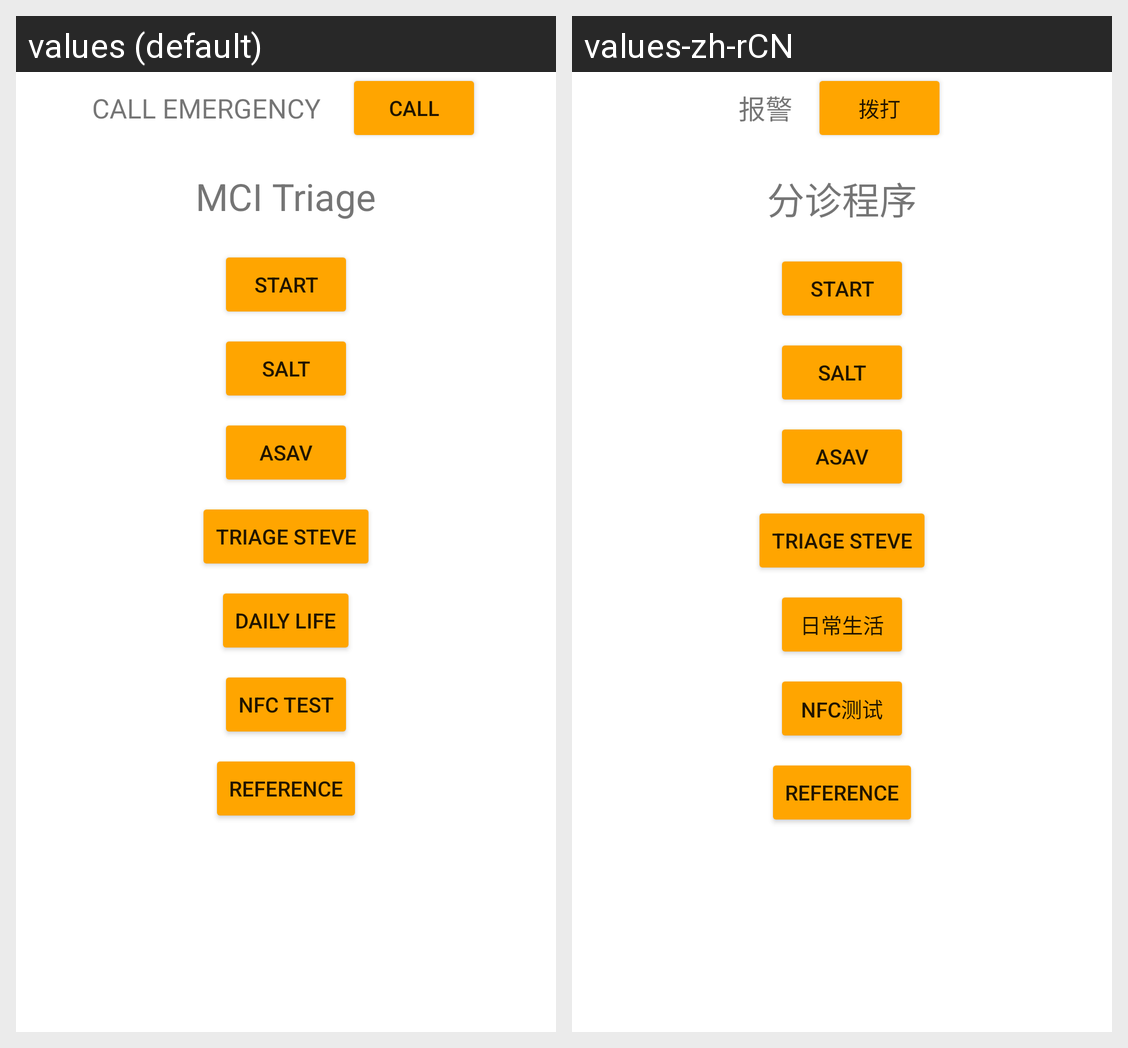

Here is an Android app screen in its default locale and in the app's own translations. Write out the translated-string differences for the strings that appear on this screen.
Android screen res/layout/activity_main.xml rendered under 2 locales, left to right: values (default), values-zh-rCN. Device: Nexus 5 (rendered at 1080×1920; each locale shown at half size, 540×960, under a caption strip naming it); theme Theme.Triage_MCI.
Strings drawn on this screen, with the default value and each locale's value (text and hints the layout hard-codes, and strings that could not be matched under every locale, appear in the picture but are not listed):

CALL_EMERGENCY
  values: CALL EMERGENCY 
  values-zh-rCN: 报警

CALL
  values: CALL
  values-zh-rCN: 拨打

mci_triage
  values: MCI Triage
  values-zh-rCN: 分诊程序

start
  values: START
  values-zh-rCN: START  [not translated; the default value is used]

salt
  values: SALT
  values-zh-rCN: SALT  [not translated; the default value is used]

asav
  values: ASAV
  values-zh-rCN: ASAV  [not translated; the default value is used]

triage_steve
  values: Triage Steve
  values-zh-rCN: Triage Steve  [not translated; the default value is used]

Daily_Life
  values: Daily life
  values-zh-rCN: 日常生活

NFC_test
  values: NFC test
  values-zh-rCN: NFC测试

reference
  values: REFERENCE
  values-zh-rCN: REFERENCE  [not translated; the default value is used]
